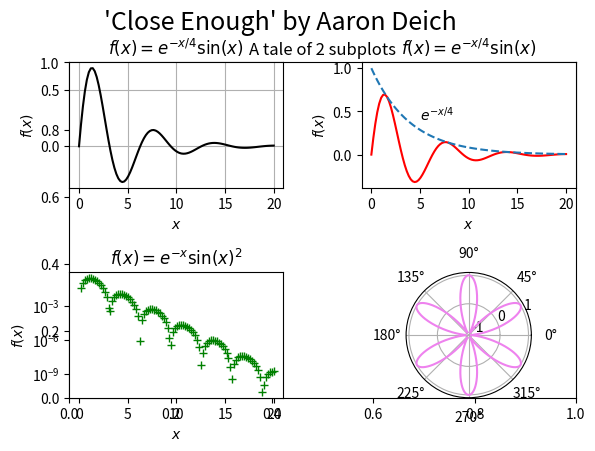

The matplotlib source for this figure:
import numpy as np
import matplotlib.pyplot as plt


x1 = np.linspace(0.0, 5.0)
x2 = np.linspace(0.0, 2.0)

y1 = np.cos(2 * np.pi * x1) * np.exp(-x1)
y2 = np.cos(2 * np.pi * x2)

plt.title('A tale of 2 subplots')



x1 = np.linspace(0.0, 20.0, 100)
y1 = (np.e ** (-x1 / 4.)) * np.sin(x1)
plt.subplot(2, 2, 1)
plt.plot(x1, y1, 'black')
plt.title('$f(x) = e^{-x/4}\sin(x)$')
plt.ylabel('$f(x)$')
plt.grid()
plt.xlabel('$x$')

y2 = np.e**(-x1/4.)
plt.subplot(2, 2, 2)
plt.title('$f(x) = e^{-x/4}\sin(x)$')
plt.plot(x1, y1, 'red', x1, y2, '--')
plt.xlabel('time (s)')
plt.ylabel('$f(x)$')
plt.text(5, 0.4, '$e^{-x/4}$')
plt.xlabel('$x$')

y3 = np.e**(-x1) * (np.sin(x1))**2
plt.subplot(2, 2, 3)
plt.semilogy(x1, y3, 'g+')
plt.title('$f(x) = e^{-x}\sin(x)^2$')
plt.ylabel('$f(x)$')
plt.xlabel('$x$')


theta = np.linspace(0.0, 2 * np.pi, 1000)
flower = np.sin(-np.pi / 2 - theta * 6)
plt.subplot(2, 2, 4, polar=True)
plt.plot(theta, flower, 'violet')
plt.tight_layout()




plt.suptitle("'Close Enough' by Aaron Deich", size=18)
plt.show()
